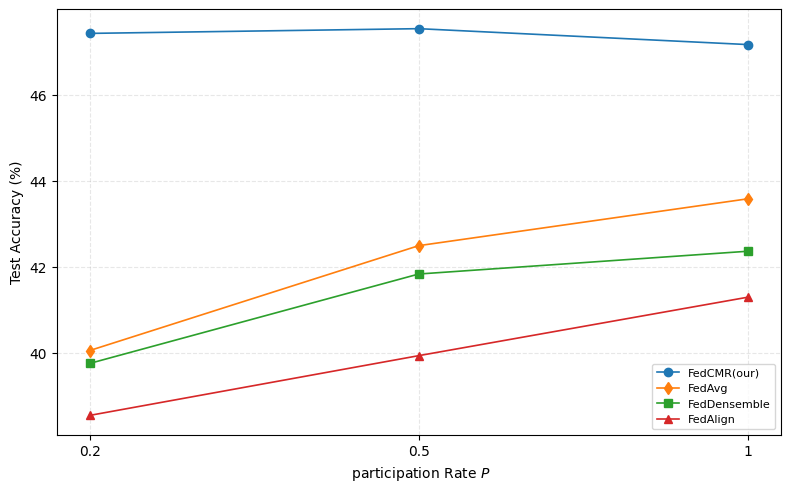

This chart was generated by the following Python code:
import matplotlib.pyplot as plt
import numpy as np

# 1. 数据
# participate_rate = ["0.1", "0.05", "0.01", "10/100"]
# cifar10_acc   = [59.52, 59.78, 58.66, 58.56]
# fedavg_acc    = [53.23, 50.23, 46.43, 45.97]
# cifar100_acc  = [53.15, 51.23, 46.32, 52.51]
# tiny_acc      = [50.71, 47.35, 44.23, 43.38]
participate_rate = ["0.2", "0.5", "1"]
cifar10_acc   = [47.43, 47.54, 47.17]
fedavg_acc    = [40.05, 42.49, 43.58]
cifar100_acc  = [39.75, 41.83, 42.36]
tiny_acc      = [38.54, 39.93, 41.29]

# 2. 移除Times New Roman，使用系统默认字体，消除字体警告
plt.rcParams['font.sans-serif'] = ['DejaVu Sans']
plt.rcParams['axes.unicode_minus'] = False  # 负号正常显示

plt.figure(figsize=(8, 5), dpi=150)

# 绘图
plt.plot(participate_rate, cifar10_acc,  marker='o', linewidth=1.2, label='FedCMR(our)')
plt.plot(participate_rate, fedavg_acc,   marker='d', linewidth=1.2, label='FedAvg')
plt.plot(participate_rate, cifar100_acc, marker='s', linewidth=1.2, label='FedDensemble')
plt.plot(participate_rate, tiny_acc,     marker='^', linewidth=1.2, label='FedAlign')

# 坐标轴
plt.xlabel(' participation Rate $P$')
plt.ylabel('Test Accuracy (%)')
plt.xticks(participate_rate)
plt.legend(loc='best', fontsize=8)
plt.grid(alpha=0.3, linestyle='--')

# 修复：$lpha → \alpha
# plt.title('Accuracy Changes ')

plt.tight_layout()
plt.savefig('mixup随参与率变化.pdf', bbox_inches='tight')
plt.show()
